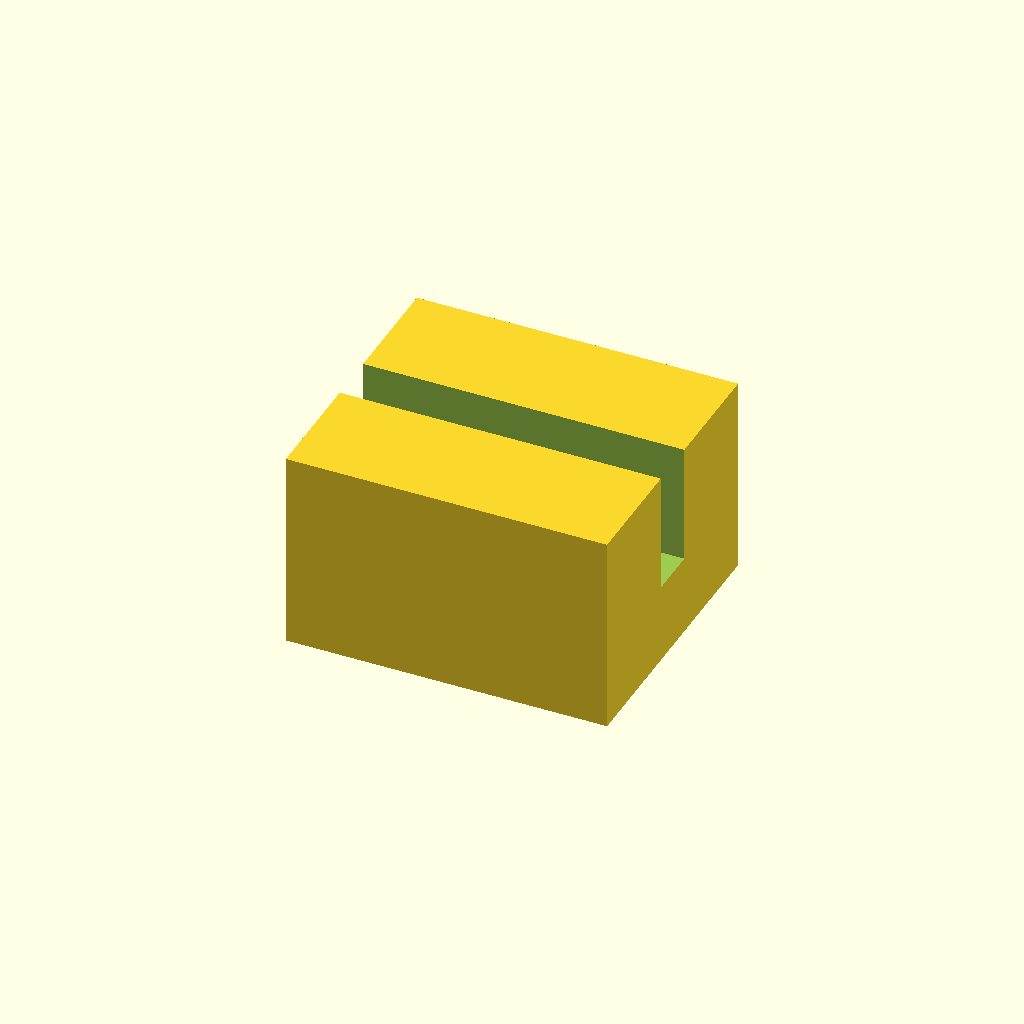
Cell 1 — every parameter at its default value.
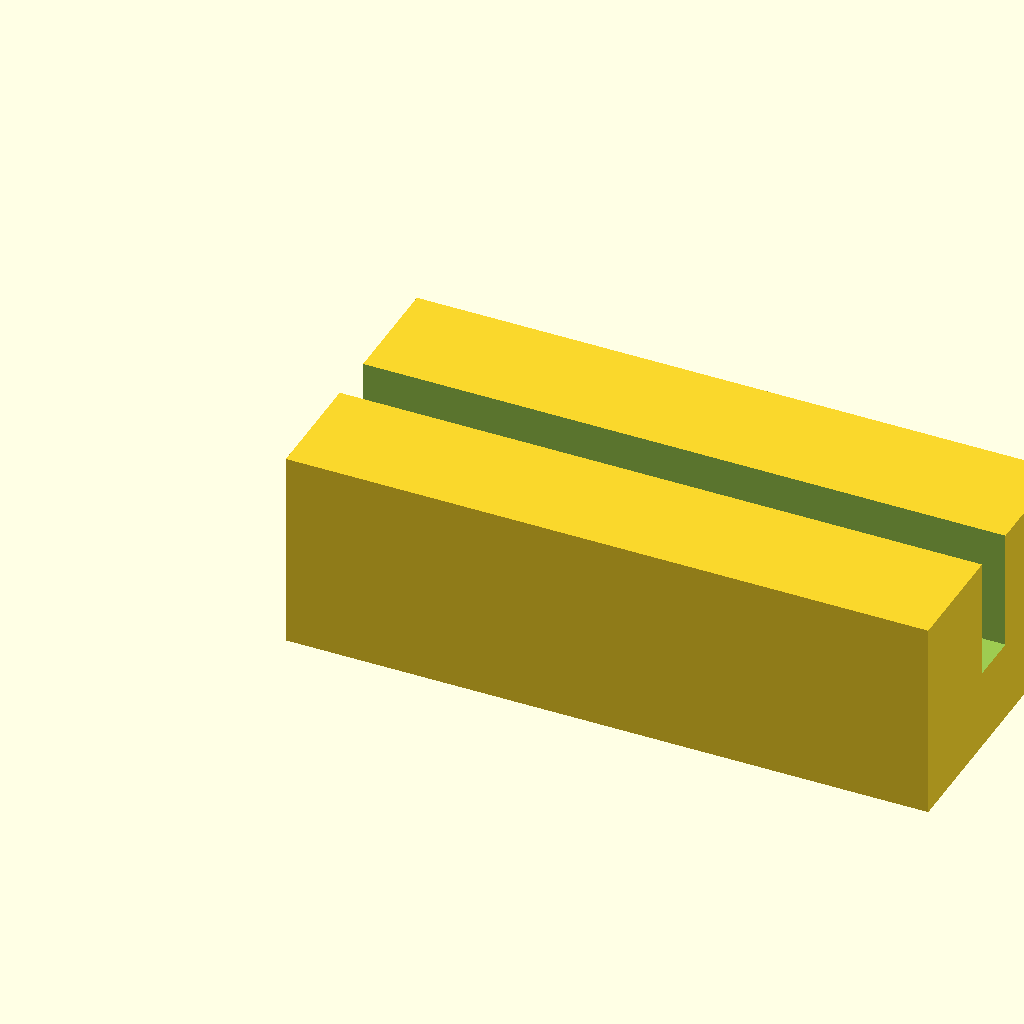
Cell 2 — block_l set to 32, the other parameters unchanged.
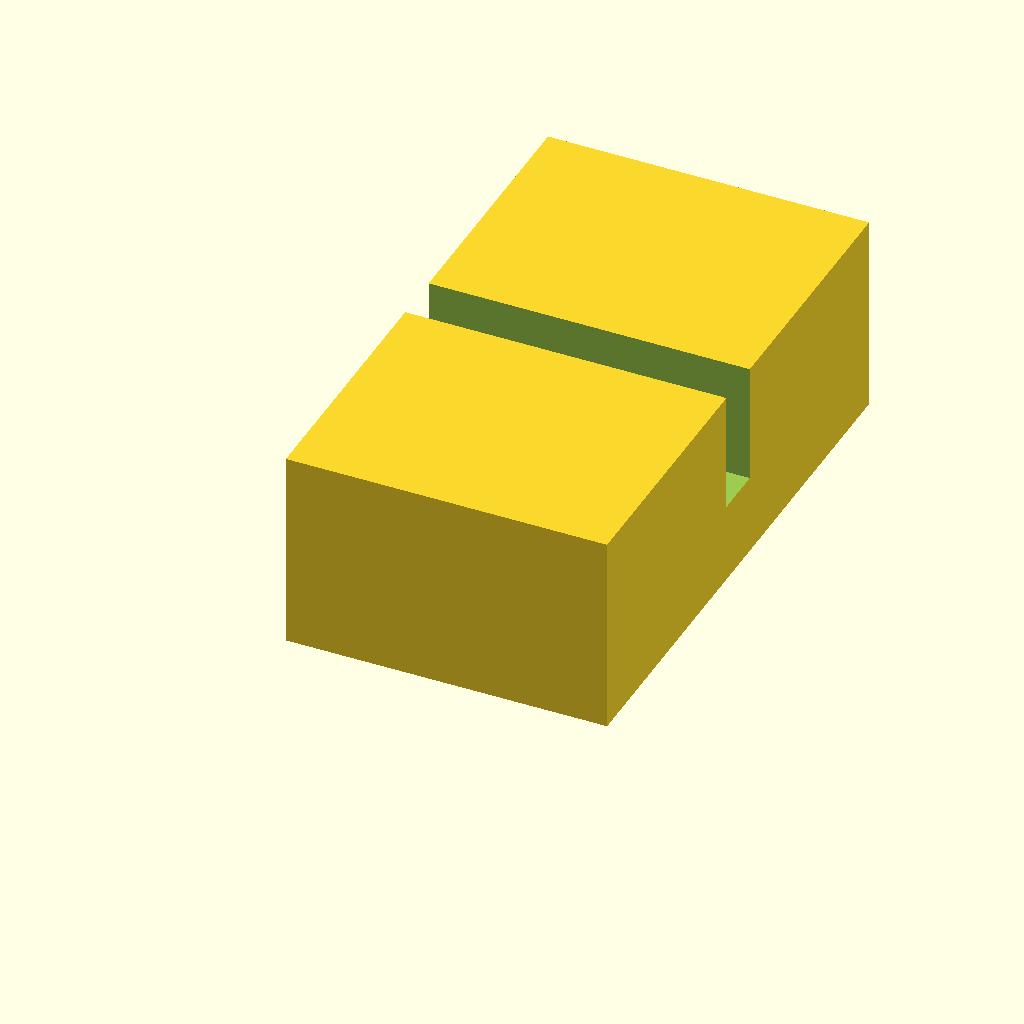
Cell 3 — block_w set to 28, the other parameters unchanged.
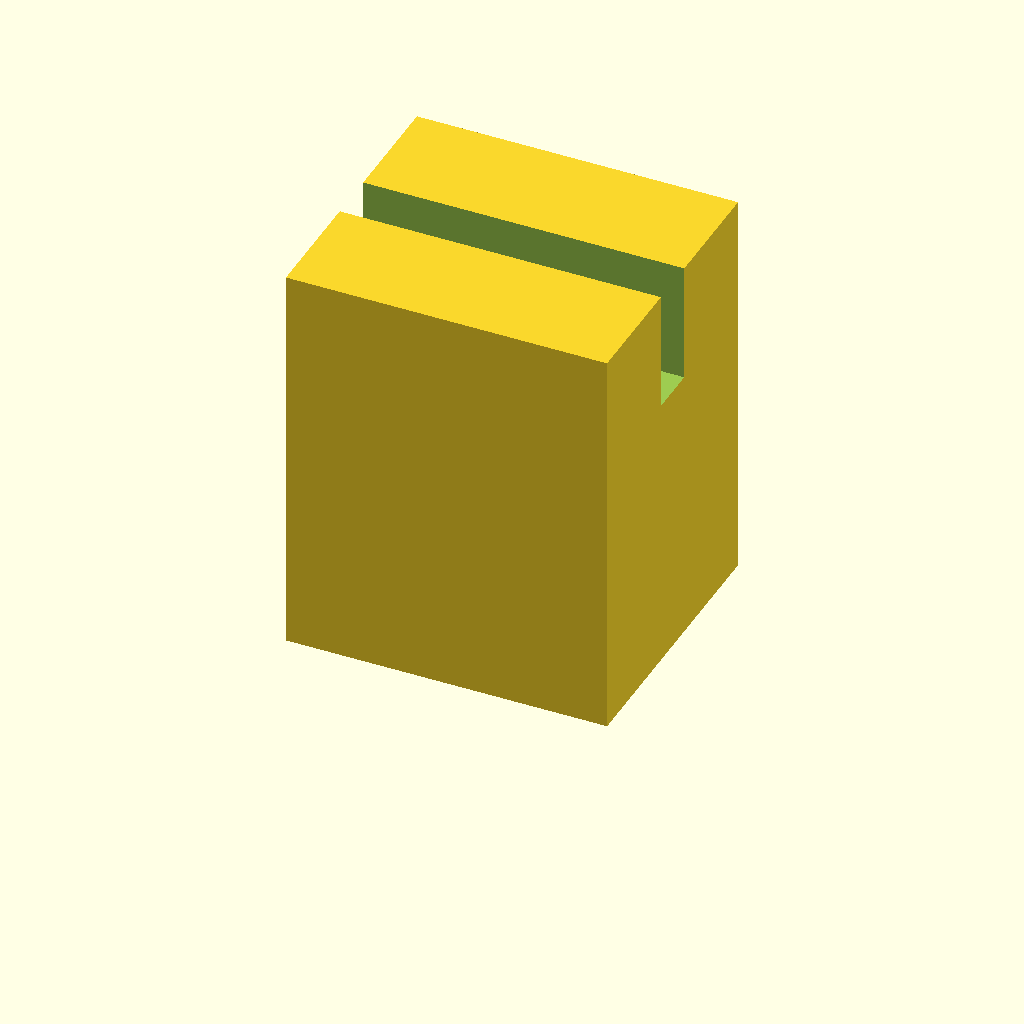
Cell 4: block_h = 20 (everything else at default).
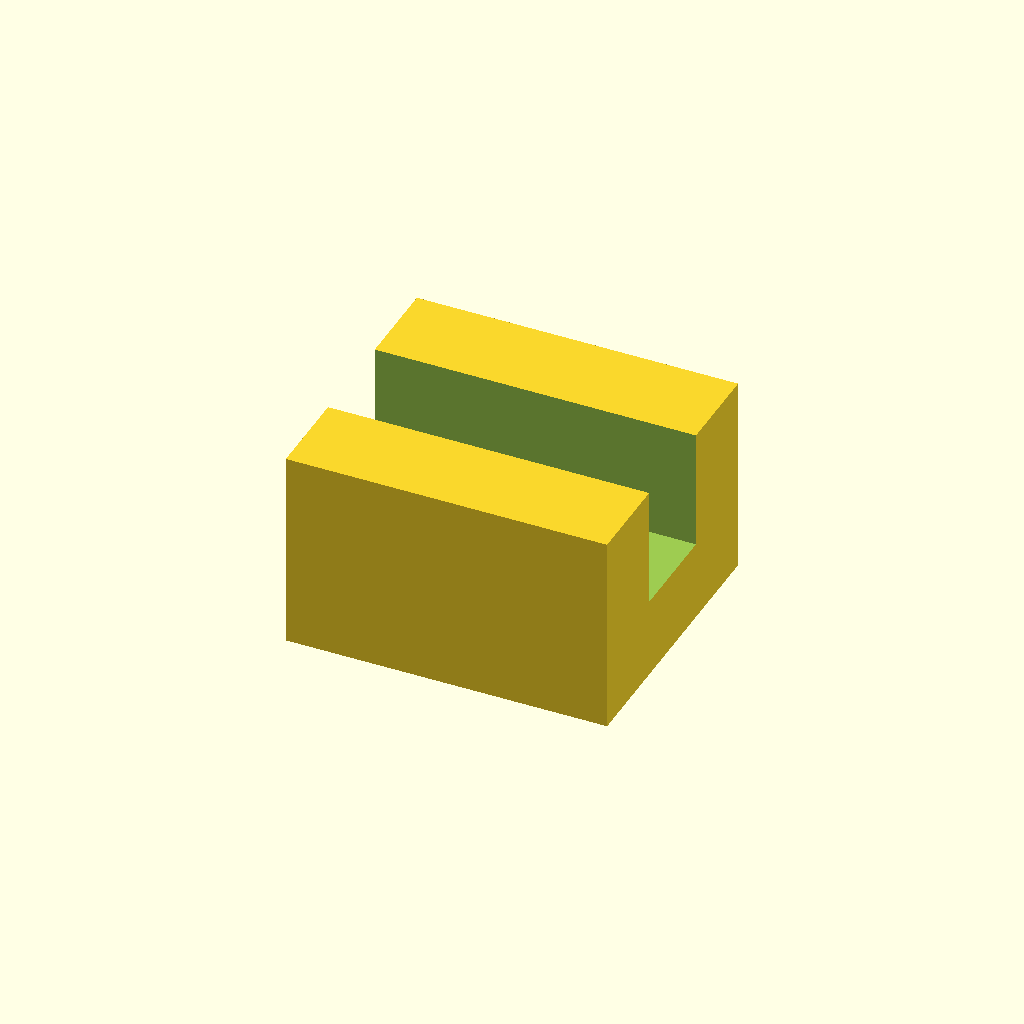
Cell 5: slot_w = 5 (everything else at default).
One fixed orthographic camera (rotation 55°, 0°, 25°; colour scheme Cornfield) for every cell.
The OpenSCAD source (optional_data/data/scale1/microfeatures/part_0139.scad):
$fn = 32;

// ----------------------------------------------------------------------
// Micro clip: slotted block, 5-20 mm class
// ----------------------------------------------------------------------

// --- parameters (mm) ---
block_l = 16;             // block length, X
block_w = 14;             // block width, Y
block_h = 10;             // block height, Z
slot_w = 2.5;             // slot width
slot_d = 6;               // slot depth from the top

difference() {
  cube([block_l, block_w, block_h]);
  translate([-1, block_w / 2 - slot_w / 2, block_h - slot_d])
    cube([block_l + 2, slot_w, slot_d + 1]);
}
Customizer parameters (derived from the source; name, type, default, range or options):
block_l: number, default 16
block_w: number, default 14
block_h: number, default 10
slot_w: number, default 2.5
slot_d: number, default 6
